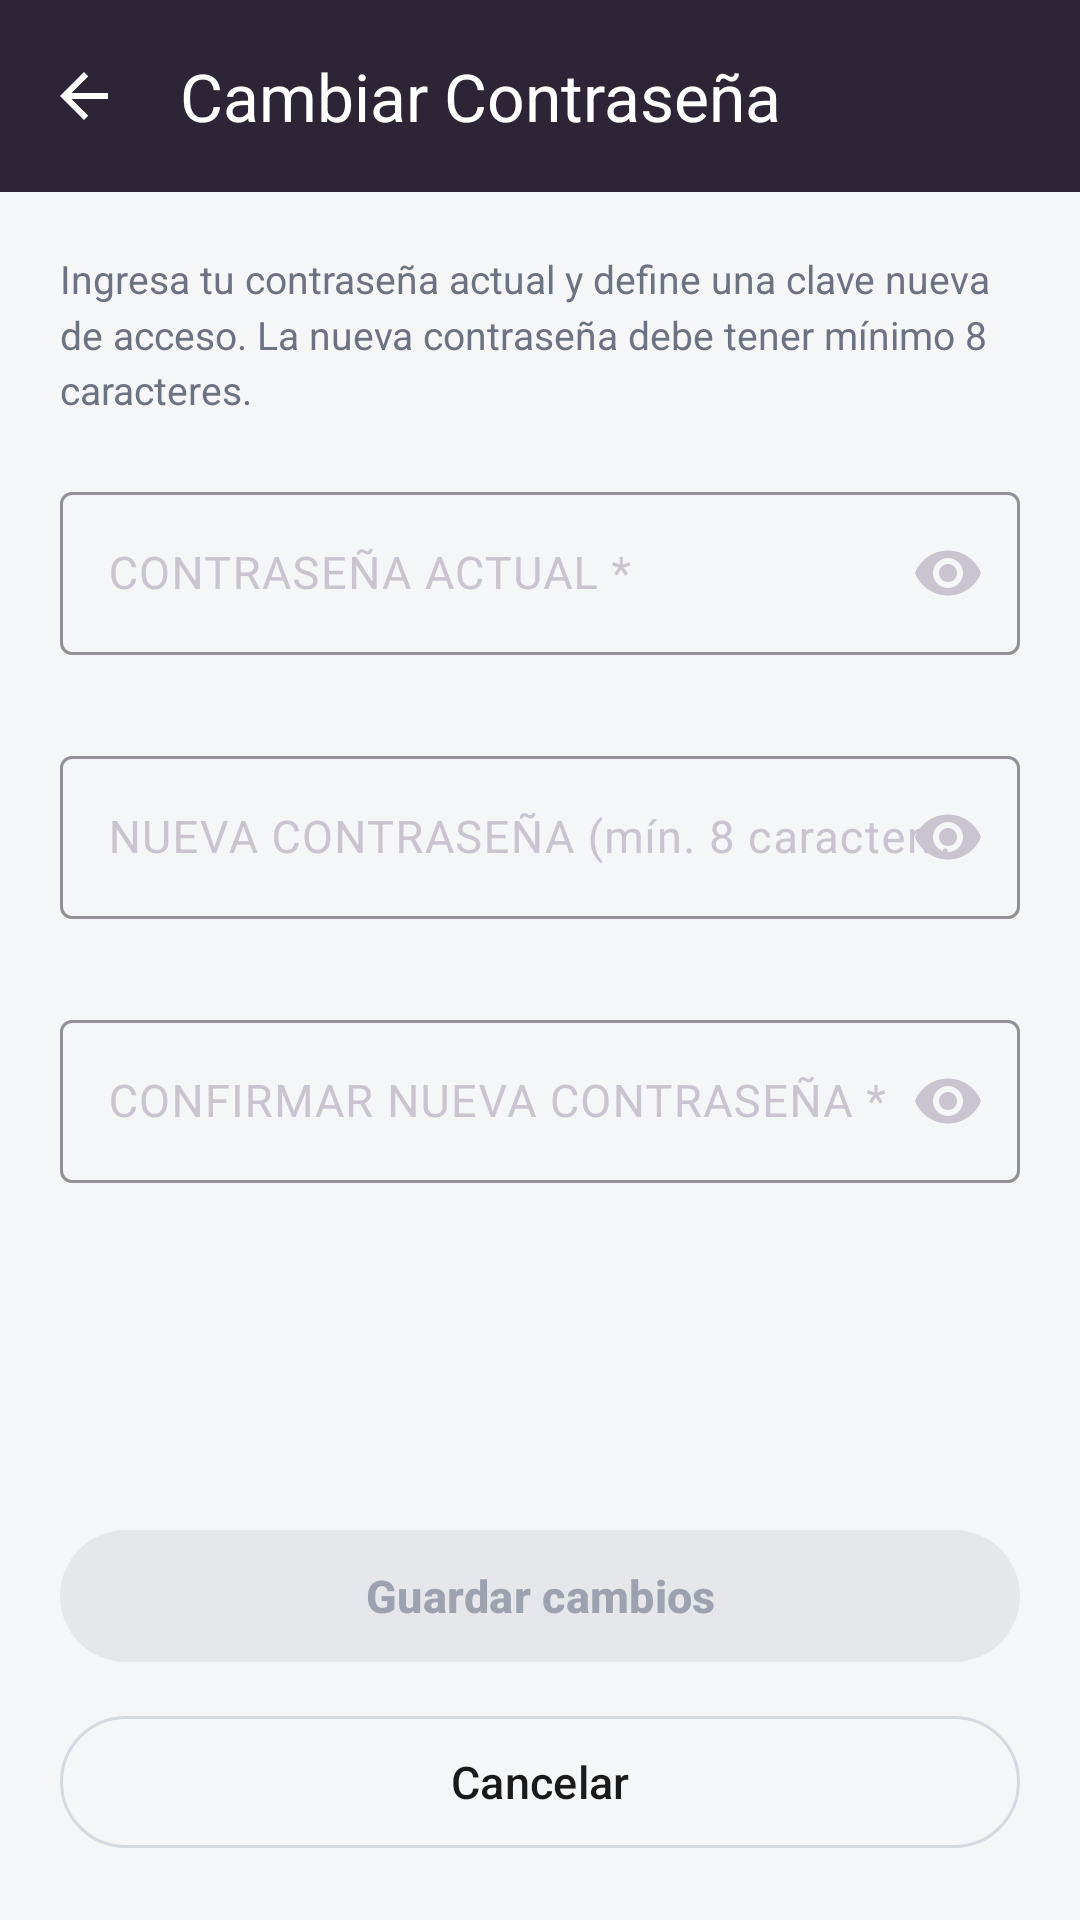

Reconstruct the res/layout file that produces this screen, plus the resources it refers to.
<!-- AndroidManifest.xml: application theme Theme.RedAlerta -->
<!-- res/layout/fragment_cambiar_password.xml -->
<?xml version="1.0" encoding="utf-8"?>
<androidx.coordinatorlayout.widget.CoordinatorLayout xmlns:android="http://schemas.android.com/apk/res/android"
    xmlns:app="http://schemas.android.com/apk/res-auto"
    xmlns:tools="http://schemas.android.com/tools"
    android:id="@+id/coordinatorLayoutCambiarPassword"
    android:layout_width="match_parent"
    android:layout_height="match_parent"
    android:background="@color/ra_light_bg"
    tools:context=".ui.alert.CambiarPasswordFragment">

    
    <com.google.android.material.appbar.AppBarLayout
        android:id="@+id/appBarLayoutCambiarPassword"
        android:layout_width="match_parent"
        android:layout_height="wrap_content"
        android:elevation="4dp">

        <com.google.android.material.appbar.MaterialToolbar
            android:id="@+id/toolbarCambiarPassword"
            android:layout_width="match_parent"
            android:layout_height="?attr/actionBarSize"
            android:background="@color/ra_topbar"
            app:navigationIcon="@drawable/ic_arrow_back"
            app:navigationIconTint="@color/ra_white"
            app:title="Cambiar Contraseña"
            app:titleTextColor="@color/ra_white" />
    </com.google.android.material.appbar.AppBarLayout>

    
    <androidx.core.widget.NestedScrollView
        android:layout_width="match_parent"
        android:layout_height="match_parent"
        android:fillViewport="true"
        app:layout_behavior="@string/appbar_scrolling_view_behavior">

        <LinearLayout
            android:layout_width="match_parent"
            android:layout_height="wrap_content"
            android:orientation="vertical"
            android:padding="20dp">

            <TextView
                android:layout_width="match_parent"
                android:layout_height="wrap_content"
                android:layout_marginBottom="20dp"
                android:text="Ingresa tu contraseña actual y define una clave nueva de acceso. La nueva contraseña debe tener mínimo 8 caracteres."
                android:textColor="@color/ra_light_text_secondary"
                android:textSize="13sp"
                android:lineSpacingMultiplier="1.2" />

            
            <TextView
                android:id="@+id/tvPasswordErrorBanner"
                android:layout_width="match_parent"
                android:layout_height="wrap_content"
                android:layout_marginBottom="16dp"
                android:background="@drawable/bg_status_pendiente"
                android:padding="12dp"
                android:textColor="@color/ra_status_pendiente_text"
                android:textSize="13sp"
                android:visibility="gone"
                tools:text="La contraseña actual ingresada es incorrecta."
                tools:visibility="visible" />

            
            <com.google.android.material.textfield.TextInputLayout
                android:id="@+id/tilPasswordActual"
                style="@style/Widget.Material3.TextInputLayout.OutlinedBox"
                android:layout_width="match_parent"
                android:layout_height="wrap_content"
                android:hint="CONTRASEÑA ACTUAL *"
                app:endIconMode="password_toggle"
                app:errorEnabled="true">

                <com.google.android.material.textfield.TextInputEditText
                    android:id="@+id/etPasswordActual"
                    android:layout_width="match_parent"
                    android:layout_height="wrap_content"
                    android:inputType="textPassword"
                    android:textColor="@color/ra_light_text"
                    android:textSize="15sp" />
            </com.google.android.material.textfield.TextInputLayout>

            
            <com.google.android.material.textfield.TextInputLayout
                android:id="@+id/tilPasswordNuevo"
                style="@style/Widget.Material3.TextInputLayout.OutlinedBox"
                android:layout_width="match_parent"
                android:layout_height="wrap_content"
                android:layout_marginTop="8dp"
                android:hint="NUEVA CONTRASEÑA (mín. 8 caracteres) *"
                app:endIconMode="password_toggle"
                app:errorEnabled="true">

                <com.google.android.material.textfield.TextInputEditText
                    android:id="@+id/etPasswordNuevo"
                    android:layout_width="match_parent"
                    android:layout_height="wrap_content"
                    android:inputType="textPassword"
                    android:textColor="@color/ra_light_text"
                    android:textSize="15sp" />
            </com.google.android.material.textfield.TextInputLayout>

            
            <com.google.android.material.textfield.TextInputLayout
                android:id="@+id/tilConfirmarPassword"
                style="@style/Widget.Material3.TextInputLayout.OutlinedBox"
                android:layout_width="match_parent"
                android:layout_height="wrap_content"
                android:layout_marginTop="8dp"
                android:hint="CONFIRMAR NUEVA CONTRASEÑA *"
                app:endIconMode="password_toggle"
                app:errorEnabled="true">

                <com.google.android.material.textfield.TextInputEditText
                    android:id="@+id/etConfirmarPassword"
                    android:layout_width="match_parent"
                    android:layout_height="wrap_content"
                    android:inputType="textPassword"
                    android:textColor="@color/ra_light_text"
                    android:textSize="15sp" />
            </com.google.android.material.textfield.TextInputLayout>

            <Space
                android:layout_width="match_parent"
                android:layout_height="0dp"
                android:layout_weight="1" />

            
            <com.google.android.material.button.MaterialButton
                android:id="@+id/btnGuardarPassword"
                android:layout_width="match_parent"
                android:layout_height="52dp"
                android:layout_marginTop="24dp"
                android:enabled="false"
                android:minHeight="48dp"
                android:text="Guardar cambios"
                android:textColor="@color/ra_btn_primary_text"
                android:textSize="15sp"
                android:textStyle="bold"
                app:backgroundTint="@color/ra_btn_primary_bg"
                app:cornerRadius="26dp" />

            <com.google.android.material.button.MaterialButton
                android:id="@+id/btnCancelarPassword"
                style="@style/Widget.Material3.Button.OutlinedButton"
                android:layout_width="match_parent"
                android:layout_height="52dp"
                android:layout_marginTop="10dp"
                android:minHeight="48dp"
                android:text="Cancelar"
                android:textColor="@color/ra_light_text"
                android:textSize="15sp"
                app:cornerRadius="26dp"
                app:strokeColor="@color/ra_light_border" />
        </LinearLayout>
    </androidx.core.widget.NestedScrollView>
</androidx.coordinatorlayout.widget.CoordinatorLayout>
<!-- resources referenced by this layout -->
<resources>
  <color name="ra_light_bg">#F5F6F8</color>
  <color name="ra_light_border">#D5D9E0</color>
  <color name="ra_light_text">#1A1A1A</color>
  <color name="ra_light_text_secondary">#6B7280</color>
  <color name="ra_topbar">#1A2436</color>
  <color name="ra_white">#FFFFFF</color>
  <!-- drawable bg_status_pendiente (drawable) -->
  <shape xmlns:android="http://schemas.android.com/apk/res/android" android:shape="rectangle">
      <solid android:color="@color/ra_status_pendiente_bg" />
      <corners android:radius="4dp" />
  </shape>
  <!-- drawable ic_arrow_back (drawable) -->
  <vector xmlns:android="http://schemas.android.com/apk/res/android"
      android:width="24dp"
      android:layout_width="24dp"
      android:height="24dp"
      android:layout_height="24dp"
      android:viewportWidth="24"
      android:viewportHeight="24">
    <path
        android:fillColor="@android:color/white"
        android:pathData="M20,11H7.83l5.59,-5.59L12,4l-8,8 8,8 1.41,-1.41L7.83,13H20v-2z"/>
  </vector>
  <style name="Theme.RedAlerta" parent="Theme.Material3.Dark.NoActionBar">
          <item name="colorPrimary">@color/ra_red</item>
          <item name="colorOnPrimary">@color/ra_white</item>
          <item name="colorSecondary">@color/ra_red</item>
          <item name="android:colorBackground">@color/ra_bg</item>
          <item name="colorSurface">@color/ra_bg_input</item>
          <item name="colorOnSurface">@color/ra_white</item>
          <item name="android:statusBarColor">@color/ra_bg</item>
          <item name="android:navigationBarColor">@color/ra_bg</item>
          <item name="android:windowLightStatusBar">false</item>
          <item name="android:windowLightNavigationBar">false</item>
          <item name="android:forceDarkAllowed">false</item>
          <item name="isLightTheme">false</item>
      </style>
  <color name="ra_red">#E53935</color>
  <color name="ra_bg">#0E1726</color>
  <color name="ra_bg_input">#1A2436</color>
</resources>
